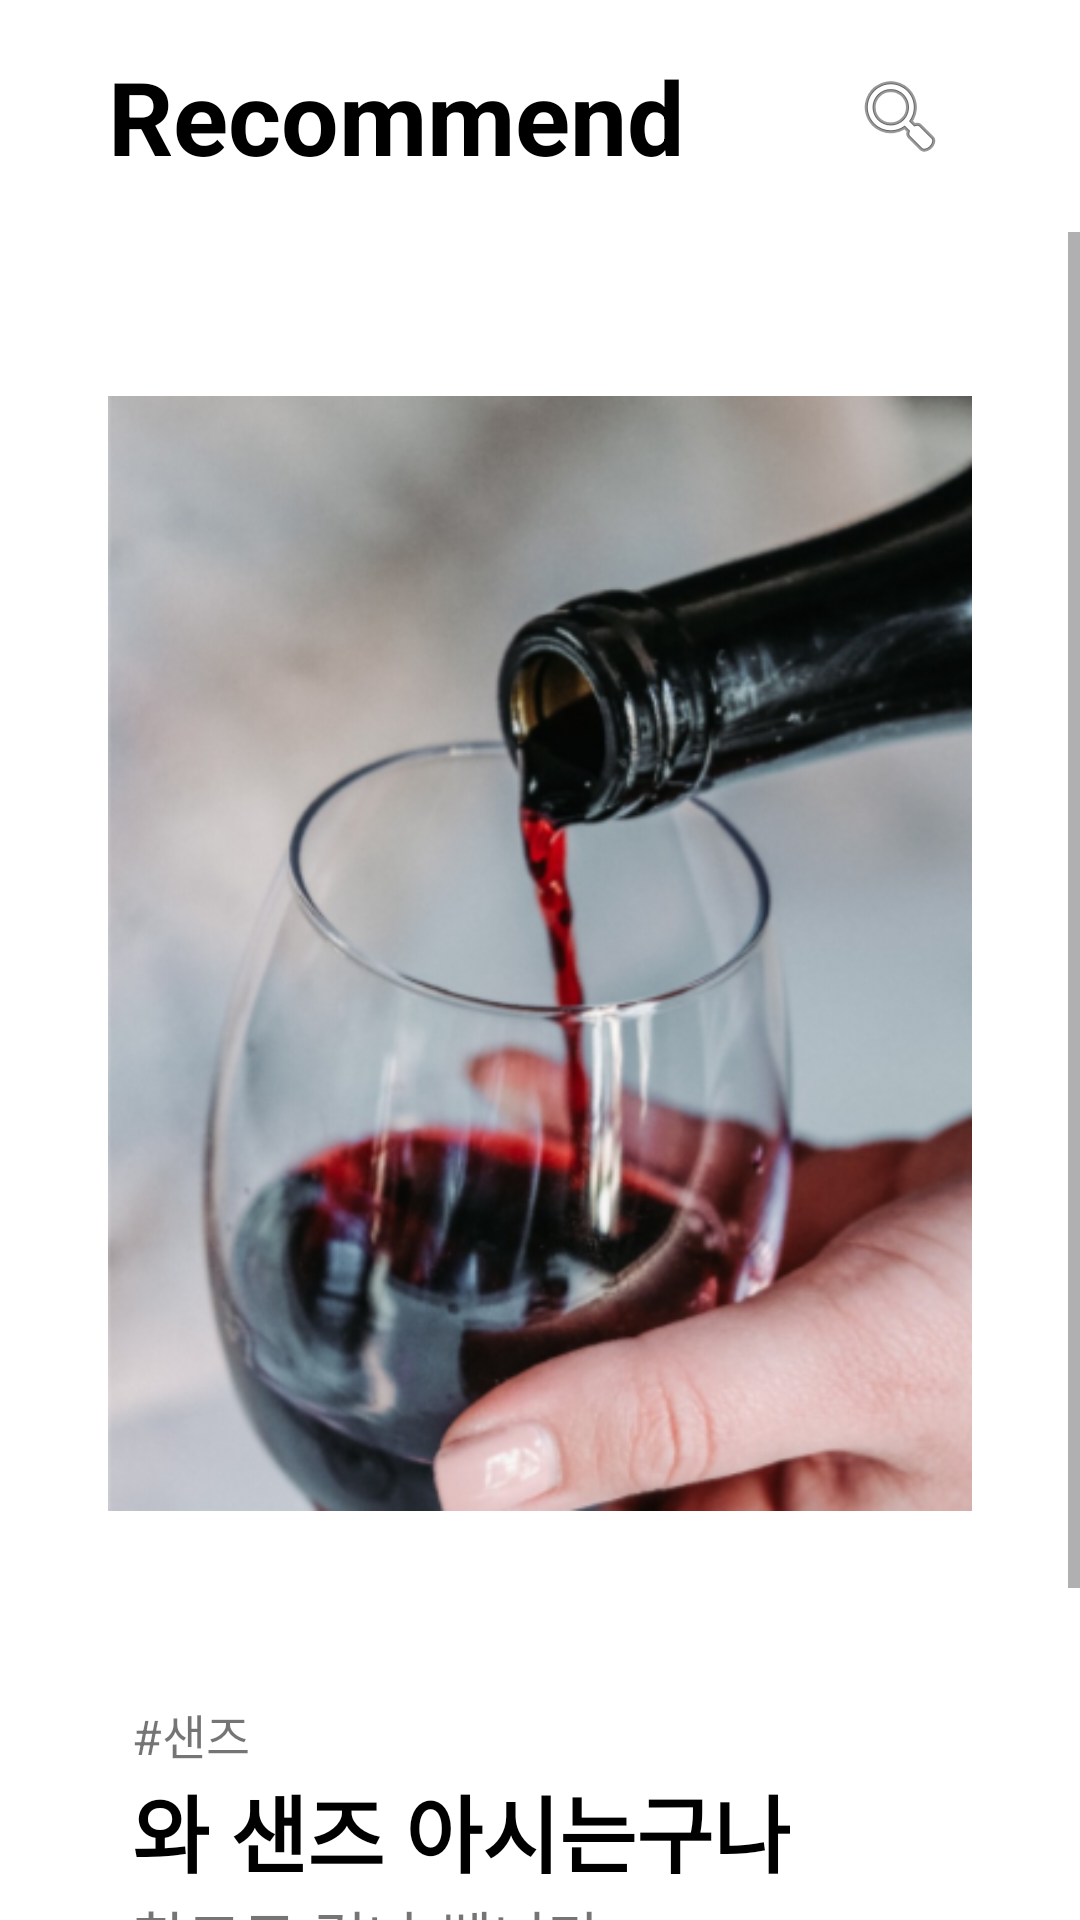

Reconstruct the res/layout file that produces this screen, plus the resources it refers to.
<!-- AndroidManifest.xml: application theme Theme.RamenLab -->
<!-- res/layout/fragment_home.xml -->
<?xml version="1.0" encoding="utf-8"?>
<LinearLayout xmlns:android="http://schemas.android.com/apk/res/android"
    xmlns:app="http://schemas.android.com/apk/res-auto"
    xmlns:tools="http://schemas.android.com/tools"
    android:layout_width="match_parent"
    android:layout_height="match_parent"
    android:background="@color/white"
    android:orientation="vertical"
    tools:context=".MainActivity">

    <androidx.constraintlayout.widget.ConstraintLayout
        android:layout_width="match_parent"
        android:layout_height="wrap_content"
        android:background="@color/white"
        android:paddingStart="36dp"
        android:paddingEnd="36dp">

        <TextView
            android:id="@+id/textView5"
            android:layout_width="wrap_content"
            android:layout_height="wrap_content"
            android:layout_marginTop="16dp"
            android:layout_marginBottom="16dp"
            android:text="Recommend"
            android:textColor="#000000"
            android:textSize="34sp"
            android:textStyle="bold"
            app:layout_constraintBottom_toBottomOf="parent"
            app:layout_constraintStart_toStartOf="parent"
            app:layout_constraintTop_toTopOf="parent" />

        <androidx.constraintlayout.widget.ConstraintLayout
            android:layout_width="wrap_content"
            android:layout_height="match_parent"
            app:layout_constraintBottom_toBottomOf="parent"
            app:layout_constraintEnd_toEndOf="parent"
            app:layout_constraintTop_toTopOf="parent">

            <ImageButton
                android:id="@+id/search_button"
                android:layout_width="48dp"
                android:layout_height="48dp"
                android:background="@color/white"
                android:contentDescription="search"
                android:src="@android:drawable/ic_menu_search"
                app:layout_constraintBottom_toBottomOf="parent"
                app:layout_constraintEnd_toEndOf="parent"
                app:layout_constraintStart_toStartOf="parent"
                app:layout_constraintTop_toTopOf="parent" />

        </androidx.constraintlayout.widget.ConstraintLayout>

    </androidx.constraintlayout.widget.ConstraintLayout>

    <ScrollView
        android:layout_width="match_parent"
        android:layout_height="match_parent">

        <LinearLayout
            android:layout_width="match_parent"
            android:layout_height="wrap_content"
            android:orientation="vertical">

            <Space
                android:layout_width="match_parent"
                android:layout_height="16dp" />

            <androidx.constraintlayout.widget.ConstraintLayout
                android:layout_width="match_parent"
                android:layout_height="wrap_content"
                android:paddingStart="36dp"
                android:paddingEnd="36dp">

                <ImageView
                    android:id="@+id/recommendWine"
                    android:layout_width="wrap_content"
                    android:layout_height="wrap_content"
                    app:layout_constraintBottom_toBottomOf="parent"
                    app:layout_constraintEnd_toEndOf="parent"
                    app:layout_constraintStart_toStartOf="parent"
                    app:layout_constraintTop_toTopOf="parent"
                    app:srcCompat="@drawable/test_image" />

            </androidx.constraintlayout.widget.ConstraintLayout>

            <Space
                android:layout_width="match_parent"
                android:layout_height="24dp" />

            <androidx.constraintlayout.widget.ConstraintLayout
                android:layout_width="match_parent"
                android:layout_height="match_parent"
                android:paddingStart="36dp"
                android:paddingEnd="36dp">

                <TextView
                    android:id="@+id/textView"
                    android:layout_width="wrap_content"
                    android:layout_height="wrap_content"
                    android:layout_marginStart="8dp"
                    android:text="#샌즈"
                    android:textSize="16sp"
                    app:layout_constraintStart_toStartOf="parent"
                    app:layout_constraintTop_toTopOf="parent" />

                <TextView
                    android:id="@+id/textView2"
                    android:layout_width="wrap_content"
                    android:layout_height="wrap_content"
                    android:layout_marginStart="8dp"
                    android:text="와 샌즈 아시는구나"
                    android:textColor="#000000"
                    android:textSize="28sp"
                    android:textStyle="bold"
                    app:layout_constraintStart_toStartOf="parent"
                    app:layout_constraintTop_toBottomOf="@id/textView" />

                <TextView
                    android:id="@+id/textView3"
                    android:layout_width="wrap_content"
                    android:layout_height="wrap_content"
                    android:layout_marginStart="8dp"
                    android:text="참고로 겁나 쎕니다"
                    android:textSize="20sp"
                    app:layout_constraintStart_toStartOf="parent"
                    app:layout_constraintTop_toBottomOf="@id/textView2" />
            </androidx.constraintlayout.widget.ConstraintLayout>

            <Space
                android:layout_width="match_parent"
                android:layout_height="30dp" />

            <androidx.constraintlayout.widget.ConstraintLayout
                android:layout_width="match_parent"
                android:layout_height="match_parent"
                android:paddingStart="36dp"
                android:paddingEnd="36dp">

                <Button
                    android:id="@+id/button"
                    android:layout_width="wrap_content"
                    android:layout_height="wrap_content"
                    android:layout_marginStart="32dp"
                    android:layout_marginEnd="32dp"
                    android:text="추천 안주 보러가기"
                    app:cornerRadius="36dp"
                    app:layout_constraintBottom_toBottomOf="parent"
                    app:layout_constraintEnd_toEndOf="parent"
                    app:layout_constraintStart_toStartOf="parent"
                    app:layout_constraintTop_toTopOf="parent" />
            </androidx.constraintlayout.widget.ConstraintLayout>

            <Space
                android:layout_width="match_parent"
                android:layout_height="40dp" />
        </LinearLayout>
    </ScrollView>

</LinearLayout>
<!-- resources referenced by this layout -->
<resources>
  <color name="white">#FFFFFF</color>
  <!-- drawable test_image: png bitmap (drawable, 207226 bytes) -->
  <style name="Theme.RamenLab" parent="Theme.MaterialComponents.DayNight.NoActionBar">
          
          <item name="colorPrimary">#655D5D</item>
          <item name="colorPrimaryVariant">#000000</item>
          <item name="colorOnPrimary">@color/white</item>
          
          <item name="colorSecondary">#D8D8D8</item>
          <item name="colorSecondaryVariant">#D8D8D8</item>
          <item name="colorOnSecondary">@color/black</item>
          
          <item name="android:statusBarColor">?attr/colorOnPrimary</item>
          
      </style>
  <color name="black">#000000</color>
</resources>
